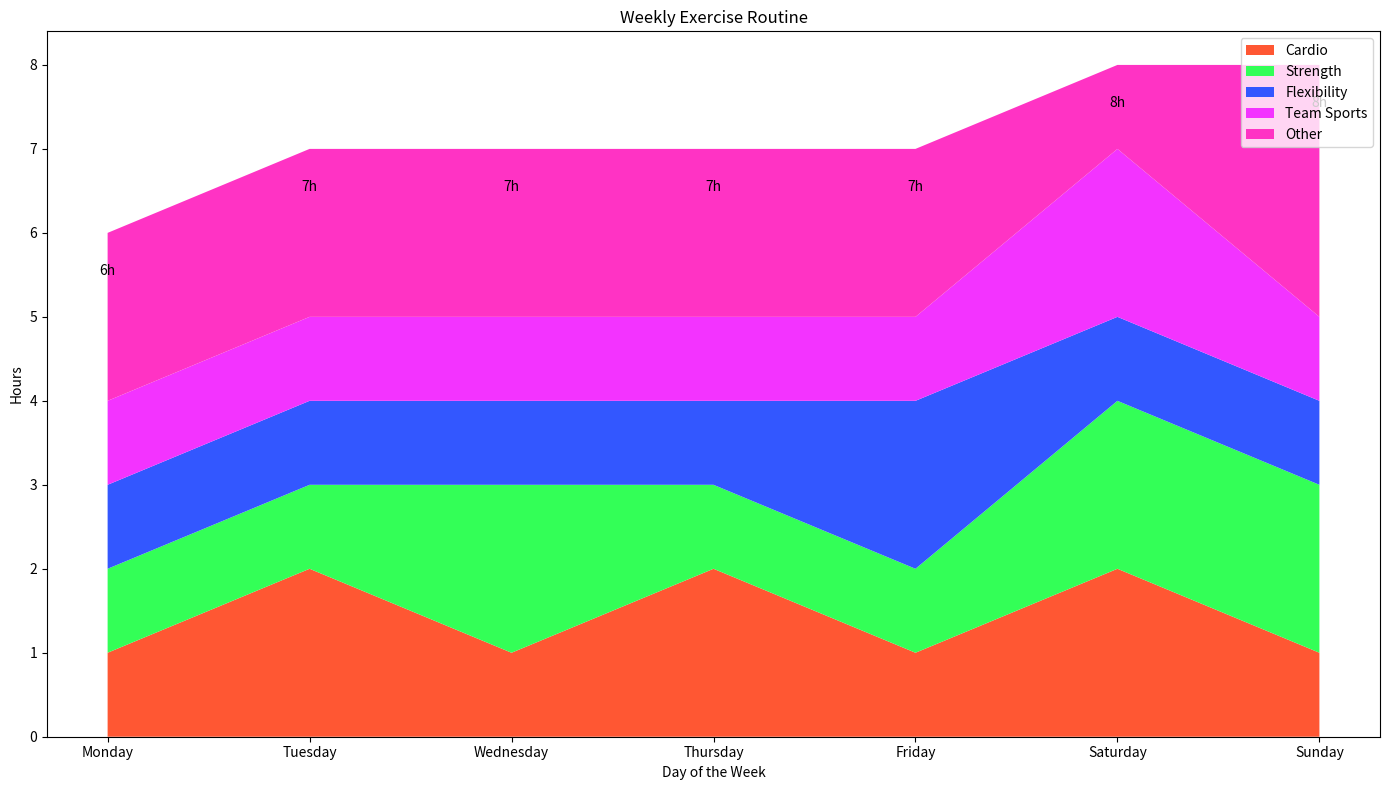

Here is the Python script that generated this plot:

import matplotlib.pyplot as plt
import pandas as pd

data = {
    'Day': ['Monday', 'Tuesday', 'Wednesday', 'Thursday', 'Friday', 'Saturday', 'Sunday'],
    'Cardio': [1, 2, 1, 2, 1, 2, 1],
    'Strength': [1, 1, 2, 1, 1, 2, 2],
    'Flexibility': [1, 1, 1, 1, 2, 1, 1],
    'Team Sports': [1, 1, 1, 1, 1, 2, 1],
    'Other': [2, 2, 2, 2, 2, 1, 3]
}
df = pd.DataFrame(data)
df.set_index('Day', inplace=True)

plt.figure(figsize=(14, 8))
plt.stackplot(df.index, df['Cardio'], df['Strength'], df['Flexibility'], df['Team Sports'], df['Other'], 
              colors=['#FF5733', '#33FF57', '#3357FF', '#F333FF', '#FF33C4'])

plt.xlabel('Day of the Week')
plt.ylabel('Hours')
plt.title('Weekly Exercise Routine')

for i, day in enumerate(df.index):
    plt.text(i, df.loc[day].sum() - 0.5, f"{df.loc[day].sum()}h", ha='center', fontsize=10)

plt.legend(['Cardio', 'Strength', 'Flexibility', 'Team Sports', 'Other'], loc='upper right')
plt.tight_layout()

plt.show()
